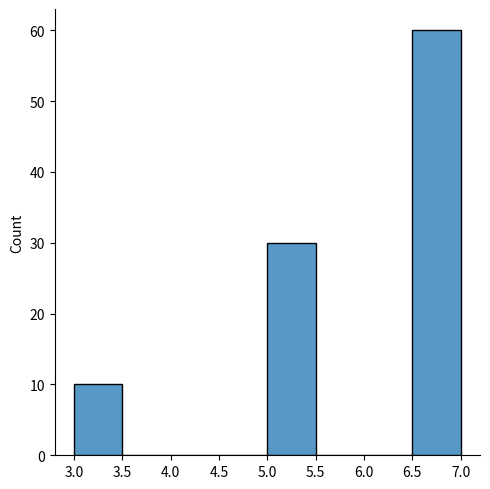

The script that saved this image: (Note: this script raises an exception after producing the figure.)
#Random means something that can not be predicted logically.
from numpy import random
import numpy as np

import matplotlib.pyplot as plt
import seaborn as sns

def Ex1():
  #method random gives float values between 0~1 so does the method rand
  a =random.random()  # between 0~1 
  b =random.random(size= 3)
  c =random.random(size= [2,3]) 

  d = random.rand()
  e = random.rand(2)
  #print(a,b,c,d,e)

  f = random.randint(10)
  g = random.randint(1,10)
  h = random.randint(100, size=(3, 5))
  i = random.choice([3, 5, 7, 9])
  j = random.choice([3, 5, 7, 9], size=(3, 5))
  print(f,g,h, i, j)

#Ex1()

def Distribution():
  print('Choice based on defined probabilites: ' ,x:= random.choice([3, 5, 7, 9], p=[0.1, 0.3, 0.6, 0.0], size=(100)))
  # arr = np.array([1, 2, 3, 4, 5])
  # random.shuffle(arr)
  # print(arr)
  # print(random.permutation(arr))

  sns.displot(x)  # explore seaborn
  plt.show()      # explore pyplot

  #
  x = random.normal(loc=1, scale=2, size=(2, 3))
  sns.displot(n:=random.normal(size=1000), hist=False)
  
  plt.show()

Distribution()
